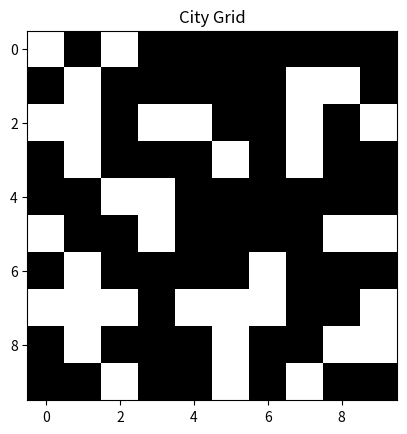

Source code (Python):
import random
import matplotlib.pyplot as plt


class CityGrid:
    def __init__(self, rows, cols, obstacle_coverage=0.3):
        self.rows = rows
        self.cols = cols
        self.obstacle_coverage = obstacle_coverage
        self.grid = self.generate_grid()

    def generate_grid(self):
        grid = [[0] * self.cols for _ in range(self.rows)]
        for i in range(self.rows):
            for j in range(self.cols):
                if random.random() < self.obstacle_coverage:
                    grid[i][j] = 1
        return grid

    def visualize_city_grid(self):
        plt.imshow(self.grid, cmap='gray', interpolation='none')
        plt.title('City Grid')
        plt.show()

    def place_tower(self, x, y, r):
        # Place tower logic here
        pass

    def optimize_tower_placement(self):
        # Optimization logic here
        pass

    def find_reliable_path(self, start, end):
        # Pathfinding logic here
        pass


# Тестирование
city = CityGrid(rows=10, cols=10)
city.visualize_city_grid()
